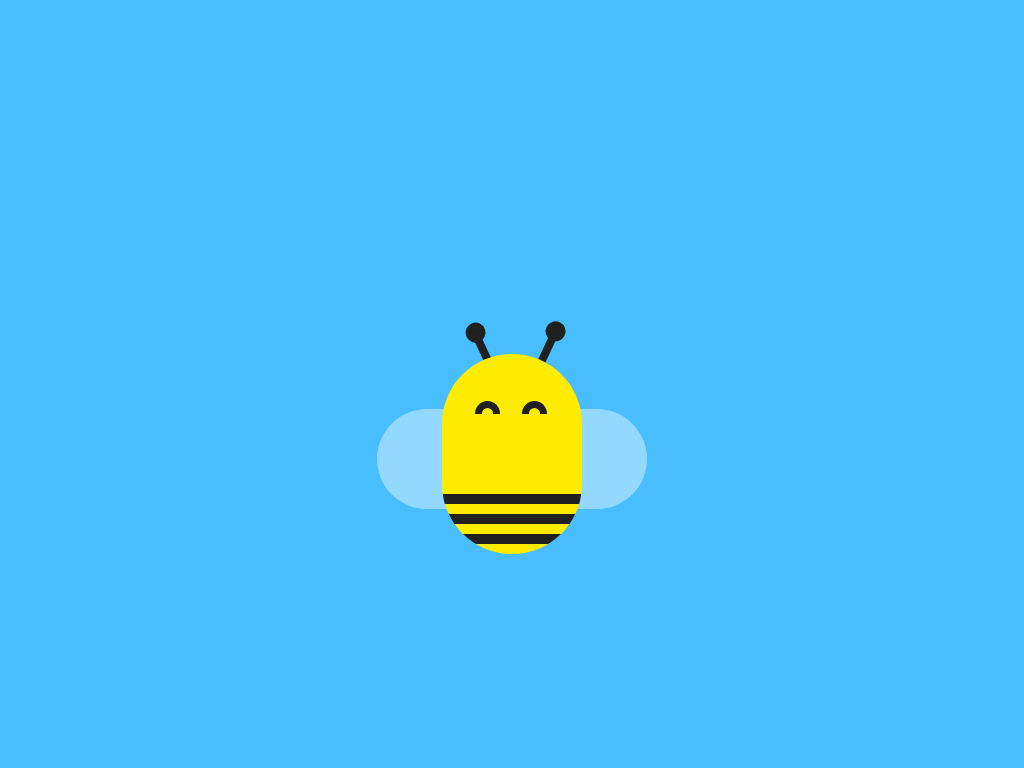

Write the HTML and CSS that draws this image.

<!-- file: bee.html -->
<!DOCTYPE html>
<html lang="en">
<head>
    <meta charset="UTF-8">
    <meta name="viewport" content="width=device-width, initial-scale=1.0">
    <title>Bee</title>
    <link rel="stylesheet" href="bee.css">
</head>
<body>
    <div class="bee">
        <div class="eye"></div>
        <div class="antenna"></div>
    </div>
</body>
</html>

/* file: bee.css */
*, *:before, *:after {
    margin: 0;
    padding: 0;
    box-sizing: border-box;
}
body {
    background-color: #49befe;
}
.bee {
    height: 100px;
    width: 270px;
    background-color: rgba(255, 255, 255, 0.4);
    position: absolute;
    margin: auto;
    left: 0;
    right: 0;
    top: 0;
    bottom: -150px;
    border-radius: 50px;
}
.bee:before {
    content: "";
    position: absolute;
    height: 200px;
    width: 140px;
    background: linear-gradient(
        #ffec02 70%,
        #202020 70%,
        #202020 75%,
        #ffec02 75%,
        #ffec02 80%,
        #202020 80%,
        #202020 85%,
        #ffec02 85%,
        #ffec02 90%,
        #202020 90%,
        #202020 95%,
        #ffec02 95%
    );
    border-radius: 70px;
    left: 65px;
    bottom: -45px;
}
.eye, .eye:before {
    position: absolute;
    height: 13.5px;
    width: 25px;
    border: 7px solid #202020;
    border-radius: 20px 20px 0 0;
    bottom: 95px;
    border-bottom: none;
}
.eye {
    left: 98px;
}
.eye:before {
    content: "";
    bottom: 0;
    left: 40px;
}
.antenna, .antenna:before {
    position: absolute;
    height: 50px;
    width: 8px;
    background-color: #202020;
}
.antenna {
    left: 164px;
    bottom: 130px;
    transform: rotate(25deg);
    z-index: -1;
}
.antenna:before {
    content: "";
    right: 55px;
    top: 25px;
    transform: rotate(-50deg);
}
.antenna:after {
    content: "";
    position: absolute;
    height: 20px;
    width: 20px;
    background-color: #202020;
    border-radius: 50%;
    left: -6px;
    bottom: 40px;
    box-shadow: -72px 35px #202020;
}